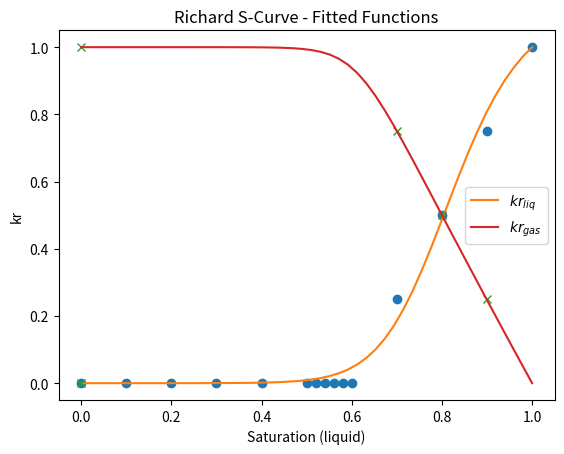

Write the Python code that produced this figure.
#!/usr/bin/python3

"""

fitRichards.py

A simple script to fit a Richard's curve to a data set with the intention to
use the Richard's curve for describing a relative permeability function.

See https://en.wikipedia.org/wiki/Generalised_logistic_function

"""

import numpy
import math
from scipy.optimize import curve_fit
from matplotlib import pyplot as plt

#
# the data to fit the curve to
# you will need to provide liquid saturations S_liq and relative permeabilities kr for both the liquid and gas phase
# 
# remember that kr(0) = 0 and kr(1) = 1 are mandatory
#
# note: if you want to put more emphasis on a particular part of the curve then insert denser data there
#

S_liq  = numpy.array([0.00, 0.10, 0.20, 0.30, 0.40, 0.50, 0.52, 0.54, 0.56, 0.58, 0.60, 0.70, 0.80, 0.90, 1.00])
kr_liq = numpy.array([0.00, 0.00, 0.00, 0.00, 0.00, 0.00, 0.00, 0.00, 0.00, 0.00, 0.00, 0.25, 0.50, 0.75, 1.00])

S_gas =  numpy.array([1.00, 0.30, 0.20, 0.10, 1.00])
kr_gas = numpy.array([1.00, 0.75, 0.50, 0.25, 0.00])

#
# initial guess for the function parameters
#

B0_liq = 20
C0_liq = 0.5
Q0_liq = 1e8
v0_liq = 1.5

B0_gas = 100
C0_gas = 1.0
Q0_gas = 1e8
v0_gas = 2

#
# define the Richard's curve
#
def richards(S, B, C, Q, v):
    # calculate the auxiliary parameters u,w
    u = (C+Q)**(1/v)
    w = (C+Q * math.exp(-B))**(1/v)
    # calculate the constrained parameters A, K
    A = w/(w - u)
    K = -A * (u - 1)
    # calculate the function and return its value
    k = A + (K-A) / (C + Q * numpy.exp(-B * S))**(1/v)
    return k

#
# define the fit parameter array and its boundaries
#
p0_liq = numpy.array([B0_liq, C0_liq, Q0_liq, v0_liq])
p0_gas = numpy.array([B0_gas, C0_gas, Q0_gas, v0_gas])
bounds_liq = ([0, 0, 0, 0.01],
              [10000, 10000, 1e10, 100])
bounds_gas = bounds_liq

#
# perform the curve fit
# 
popt_liq, pcov_liq = curve_fit(richards, S_liq, kr_liq, p0 = p0_liq, bounds = bounds_liq)
popt_gas, pcov_gas = curve_fit(richards, S_gas, kr_gas, p0 = p0_gas, bounds = bounds_gas)

#
# print the results and show a plot for comparison
#
B_liq = popt_liq[0]
C_liq = popt_liq[1]
Q_liq = popt_liq[2]
v_liq = popt_liq[3]

print('Parameters for liquid relative permeability curve:')
print('B = %f' % B_liq)
print('C = %f' % C_liq)
print('Q = %f' % Q_liq)
print('v = %f' % v_liq)
print()

B_gas = popt_gas[0]
C_gas = popt_gas[1]
Q_gas = popt_gas[2]
v_gas = popt_gas[3]

print('Parameters for gas relative permeability curve:')
print('B = %f' % B_gas)
print('C = %f' % C_gas)
print('Q = %f' % Q_gas)
print('v = %f' % v_gas)
print()

Sl = numpy.linspace(0, 1, 50)
Sg = 1.0 - Sl

plt.figure()
plt.plot(S_liq, kr_liq, 'o')
plt.plot(Sl, richards(Sl, B_liq, C_liq, Q_liq, v_liq), '-', label = '$kr_{liq}$')
plt.plot(1.0 - S_gas, kr_gas, 'x')
plt.plot(Sg, richards(Sl, B_gas, C_gas, Q_gas, v_gas), '-', label = '$kr_{gas}$')
plt.xlabel("Saturation (liquid)")
plt.ylabel("kr")
plt.legend()
plt.title("Richard S-Curve - Fitted Functions")